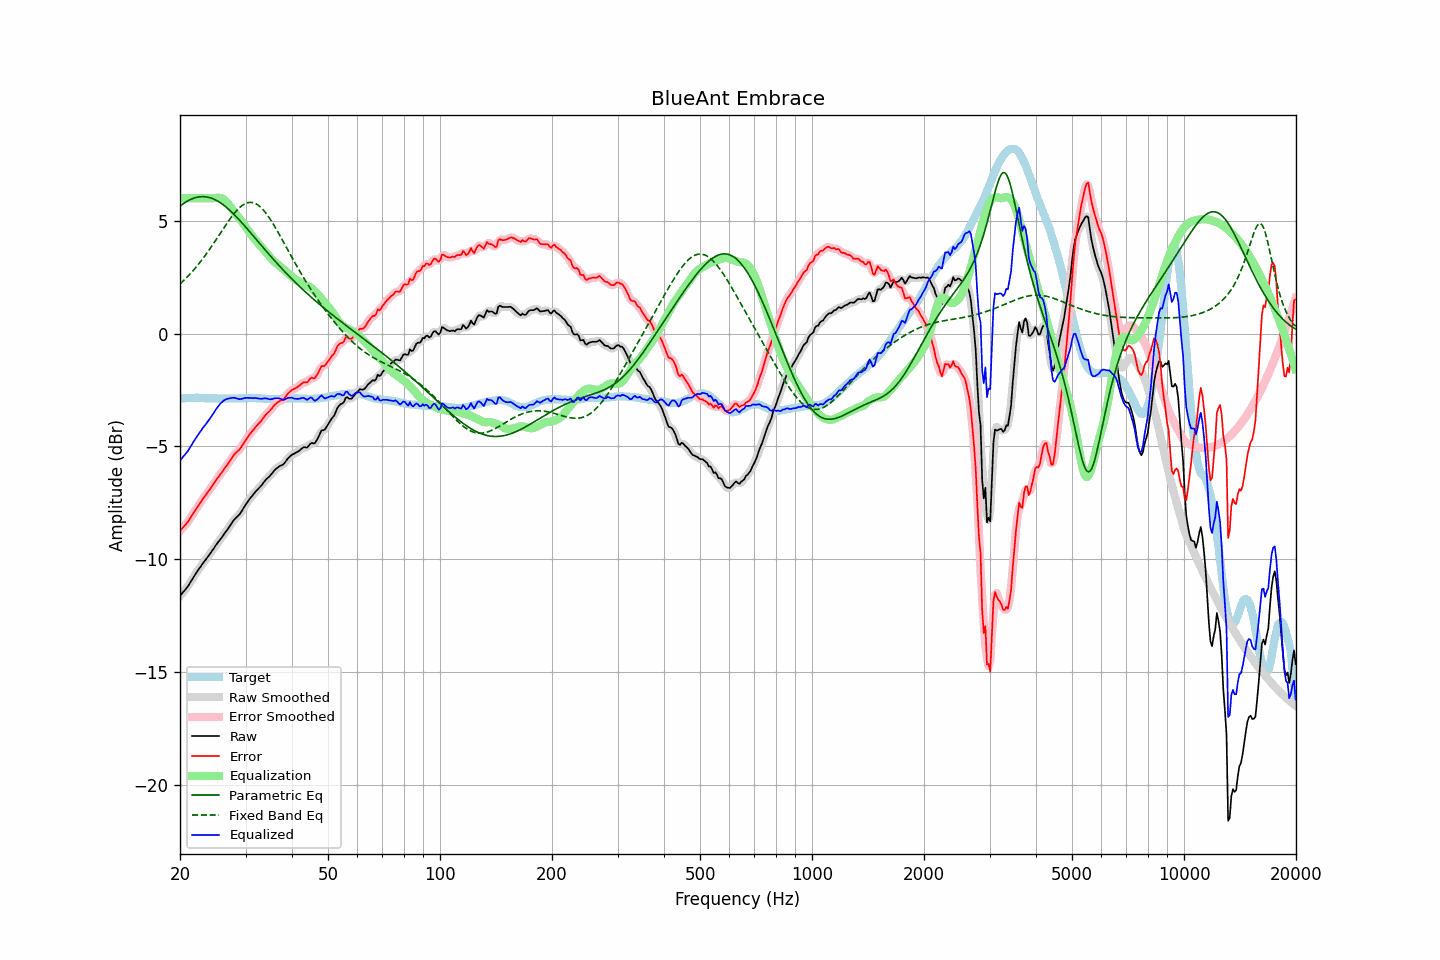

Data behind this chart, as committed beside it:
frequency, raw, error, smoothed, error_smoothed, equalization, parametric_eq, fixed_band_eq, equalized_raw, equalized_smoothed, target
20.00, -11.63, -8.74, -11.63, -8.74, 6.00, 5.65, 2.20, -5.63, -5.63, -2.89
20.20, -11.54, -8.66, -11.54, -8.66, 6.00, 5.71, 2.27, -5.54, -5.54, -2.88
20.40, -11.45, -8.58, -11.46, -8.59, 6.00, 5.76, 2.33, -5.45, -5.46, -2.87
20.61, -11.37, -8.50, -11.37, -8.50, 6.00, 5.80, 2.40, -5.37, -5.37, -2.87
20.81, -11.28, -8.42, -11.28, -8.42, 6.00, 5.85, 2.47, -5.28, -5.28, -2.86
21.02, -11.19, -8.33, -11.18, -8.33, 6.00, 5.89, 2.54, -5.19, -5.18, -2.86
21.23, -11.07, -8.22, -11.07, -8.22, 6.00, 5.93, 2.62, -5.07, -5.07, -2.85
21.44, -10.96, -8.11, -10.96, -8.11, 6.00, 5.96, 2.70, -4.96, -4.96, -2.85
21.66, -10.84, -7.99, -10.84, -7.99, 6.00, 5.99, 2.78, -4.84, -4.84, -2.85
21.87, -10.73, -7.88, -10.73, -7.88, 6.00, 6.01, 2.86, -4.73, -4.73, -2.85
22.09, -10.62, -7.78, -10.62, -7.78, 6.00, 6.03, 2.94, -4.62, -4.62, -2.84
22.31, -10.51, -7.67, -10.51, -7.67, 6.00, 6.05, 3.03, -4.51, -4.51, -2.84
22.54, -10.41, -7.56, -10.41, -7.56, 6.00, 6.06, 3.12, -4.41, -4.41, -2.85
22.76, -10.31, -7.45, -10.31, -7.45, 6.00, 6.07, 3.21, -4.31, -4.31, -2.86
22.99, -10.20, -7.34, -10.21, -7.35, 6.00, 6.07, 3.30, -4.20, -4.21, -2.86
23.22, -10.11, -7.25, -10.11, -7.25, 6.00, 6.07, 3.40, -4.11, -4.11, -2.86
23.45, -10.02, -7.15, -10.02, -7.15, 6.00, 6.06, 3.49, -4.02, -4.02, -2.87
23.69, -9.92, -7.05, -9.93, -7.06, 6.00, 6.05, 3.59, -3.92, -3.93, -2.87
23.92, -9.83, -6.96, -9.83, -6.96, 6.00, 6.04, 3.69, -3.83, -3.83, -2.87
24.16, -9.73, -6.86, -9.73, -6.86, 6.00, 6.02, 3.80, -3.73, -3.73, -2.87
24.40, -9.62, -6.75, -9.62, -6.75, 6.00, 5.99, 3.90, -3.62, -3.62, -2.87
24.65, -9.52, -6.65, -9.52, -6.65, 6.00, 5.96, 4.01, -3.52, -3.51, -2.87
24.89, -9.41, -6.54, -9.41, -6.54, 6.01, 5.93, 4.12, -3.40, -3.40, -2.87
25.14, -9.31, -6.44, -9.31, -6.44, 6.02, 5.89, 4.22, -3.29, -3.29, -2.87
25.39, -9.22, -6.34, -9.22, -6.34, 6.02, 5.85, 4.33, -3.20, -3.20, -2.88
25.65, -9.12, -6.24, -9.12, -6.24, 6.01, 5.81, 4.44, -3.11, -3.11, -2.88
25.91, -9.03, -6.15, -9.03, -6.15, 5.99, 5.76, 4.55, -3.04, -3.04, -2.88
26.16, -8.93, -6.05, -8.93, -6.05, 5.95, 5.70, 4.66, -2.98, -2.98, -2.88
26.43, -8.83, -5.95, -8.83, -5.95, 5.90, 5.65, 4.76, -2.93, -2.93, -2.88
26.69, -8.73, -5.85, -8.73, -5.85, 5.83, 5.59, 4.87, -2.90, -2.90, -2.88
26.96, -8.63, -5.75, -8.63, -5.75, 5.75, 5.53, 4.97, -2.88, -2.88, -2.88
27.23, -8.52, -5.64, -8.52, -5.64, 5.66, 5.46, 5.07, -2.86, -2.86, -2.88
27.50, -8.42, -5.54, -8.42, -5.54, 5.57, 5.40, 5.17, -2.86, -2.85, -2.88
27.77, -8.31, -5.43, -8.31, -5.44, 5.47, 5.33, 5.26, -2.84, -2.85, -2.88
28.05, -8.22, -5.34, -8.23, -5.35, 5.37, 5.26, 5.35, -2.85, -2.85, -2.88
28.33, -8.15, -5.27, -8.15, -5.27, 5.28, 5.18, 5.43, -2.87, -2.87, -2.88
28.62, -8.08, -5.20, -8.08, -5.21, 5.19, 5.11, 5.51, -2.89, -2.89, -2.88
28.90, -8.01, -5.14, -8.00, -5.13, 5.10, 5.03, 5.58, -2.91, -2.90, -2.87
29.19, -7.91, -5.04, -7.91, -5.04, 5.01, 4.95, 5.64, -2.90, -2.90, -2.87
29.48, -7.80, -4.93, -7.80, -4.93, 4.92, 4.87, 5.69, -2.88, -2.88, -2.87
29.78, -7.68, -4.82, -7.68, -4.82, 4.82, 4.79, 5.74, -2.86, -2.86, -2.86
30.08, -7.56, -4.70, -7.57, -4.71, 4.72, 4.71, 5.77, -2.84, -2.85, -2.86
30.38, -7.46, -4.60, -7.46, -4.60, 4.61, 4.63, 5.80, -2.85, -2.84, -2.86
30.68, -7.36, -4.50, -7.36, -4.50, 4.51, 4.55, 5.81, -2.85, -2.85, -2.86
30.99, -7.26, -4.40, -7.27, -4.41, 4.41, 4.46, 5.82, -2.85, -2.85, -2.86
31.30, -7.18, -4.32, -7.18, -4.32, 4.32, 4.38, 5.81, -2.86, -2.86, -2.86
31.61, -7.09, -4.23, -7.09, -4.23, 4.23, 4.30, 5.79, -2.86, -2.86, -2.86
31.93, -7.00, -4.14, -7.01, -4.14, 4.15, 4.21, 5.76, -2.86, -2.86, -2.86
32.24, -6.93, -4.06, -6.93, -4.06, 4.06, 4.13, 5.72, -2.87, -2.87, -2.87
32.57, -6.85, -3.98, -6.85, -3.99, 3.98, 4.04, 5.67, -2.88, -2.88, -2.87
32.89, -6.78, -3.91, -6.78, -3.91, 3.89, 3.96, 5.61, -2.89, -2.89, -2.87
33.22, -6.70, -3.82, -6.69, -3.82, 3.81, 3.88, 5.54, -2.89, -2.88, -2.88
33.55, -6.60, -3.72, -6.60, -3.72, 3.73, 3.79, 5.47, -2.87, -2.88, -2.88
33.89, -6.51, -3.62, -6.51, -3.63, 3.64, 3.71, 5.38, -2.87, -2.87, -2.89
34.23, -6.43, -3.54, -6.44, -3.55, 3.56, 3.63, 5.29, -2.87, -2.88, -2.89
34.57, -6.37, -3.48, -6.37, -3.48, 3.47, 3.55, 5.19, -2.90, -2.90, -2.89
34.92, -6.30, -3.41, -6.29, -3.40, 3.39, 3.46, 5.08, -2.91, -2.91, -2.89
35.27, -6.21, -3.32, -6.21, -3.32, 3.31, 3.38, 4.97, -2.90, -2.90, -2.89
35.62, -6.12, -3.23, -6.12, -3.24, 3.24, 3.30, 4.86, -2.88, -2.89, -2.89
35.97, -6.04, -3.15, -6.05, -3.16, 3.17, 3.22, 4.74, -2.87, -2.87, -2.89
... 635 more rows
